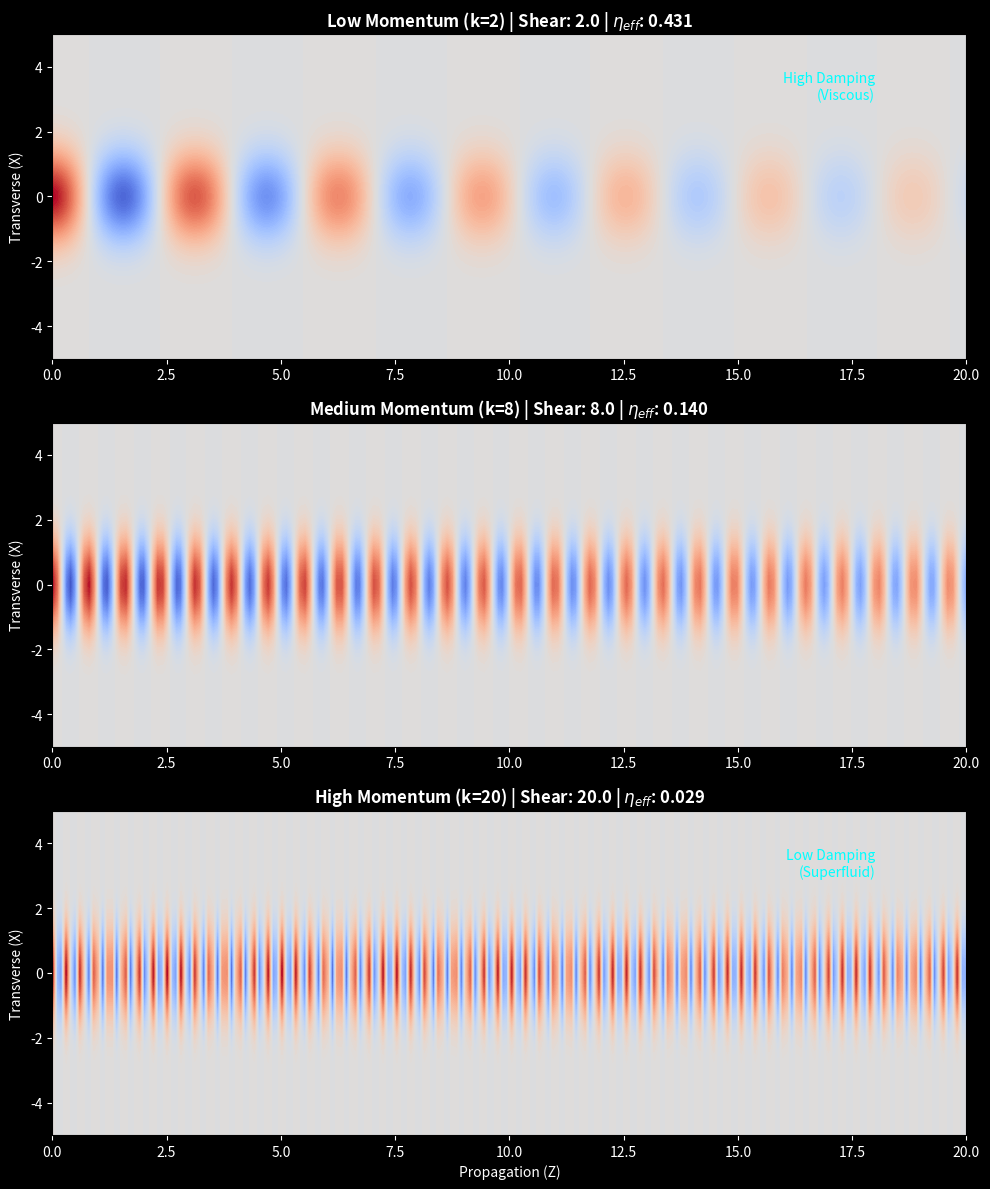

Here is the Python script that generated this plot:
import numpy as np
import matplotlib.pyplot as plt
from mpl_toolkits.mplot3d import Axes3D
import os

OUTPUT_DIR = "manuscript/chapters/02_signal_dynamics/simulations"
if not os.path.exists(OUTPUT_DIR):
    os.makedirs(OUTPUT_DIR)

def momentum_sweep():
    print("Running Momentum Sweep (Vacuum Rheology Test)...")
    
    # Physics Constants (AVE Framework)
    gamma_c = 5.0  # Critical Shear Threshold
    eta_0 = 0.5    # Base Vacuum Viscosity (Opacity)
    
    # Momentum Levels to Test (k ~ Frequency ~ Shear Rate)
    # k=2 (Low Energy / Radio)
    # k=8 (Medium Energy / Visible)
    # k=20 (High Energy / Gamma)
    momenta = [2.0, 8.0, 20.0] 
    labels = ["Low Momentum (k=2)", "Medium Momentum (k=8)", "High Momentum (k=20)"]
    
    # Grid Setup (2D Slice for clarity)
    z = np.linspace(0, 20, 200)
    x = np.linspace(-5, 5, 100)
    Z, X = np.meshgrid(z, x)
    
    fig, axes = plt.subplots(3, 1, figsize=(10, 12), facecolor='black')
    
    for i, k in enumerate(momenta):
        ax = axes[i]
        
        # 1. SHEAR THINNING CALCULATION (The Axiom)
        # Shear rate is proportional to frequency (k)
        shear_rate = k 
        
        # Effective Viscosity drops as shear increases
        # eta = eta_0 / (1 + (shear/critical)^2)
        eta_eff = eta_0 / (1 + (shear_rate / gamma_c)**2)
        
        # Damping Factor (Attenuation)
        # Low k -> High Viscosity -> High Damping
        damping = np.exp(-eta_eff * Z / 5.0) 
        
        # 2. WAVE FUNCTION
        # Rifled Helix projected onto 2D
        # Envelope * Damping * Oscillation
        envelope = np.exp(-X**2 / 2.0)
        phase = k * Z
        amplitude = envelope * damping * np.cos(phase)
        
        # 3. PLOT
        # Use diverging colormap to show phase structure
        im = ax.contourf(Z, X, amplitude, 100, cmap='coolwarm', vmin=-1, vmax=1)
        
        # Annotations
        ax.set_facecolor('black')
        ax.set_ylabel("Transverse (X)", color='white')
        if i == 2: ax.set_xlabel("Propagation (Z)", color='white')
        
        # Title with Physics stats
        title = f"{labels[i]} | Shear: {shear_rate:.1f} | $\eta_{{eff}}$: {eta_eff:.3f}"
        ax.set_title(title, color='white', fontsize=12, fontweight='bold')
        
        # Remove ticks for clean look
        ax.tick_params(axis='x', colors='white')
        ax.tick_params(axis='y', colors='white')
        
        # Visual cues for attenuation
        if i == 0:
            ax.text(18, 3, "High Damping\n(Viscous)", color='cyan', ha='right')
        if i == 2:
            ax.text(18, 3, "Low Damping\n(Superfluid)", color='cyan', ha='right')

    plt.tight_layout()
    output_path = os.path.join(OUTPUT_DIR, "photon_rheology.png")
    plt.savefig(output_path, dpi=300, facecolor='black')
    print(f"Sweep simulation saved to {output_path}")

if __name__ == "__main__":
    momentum_sweep()